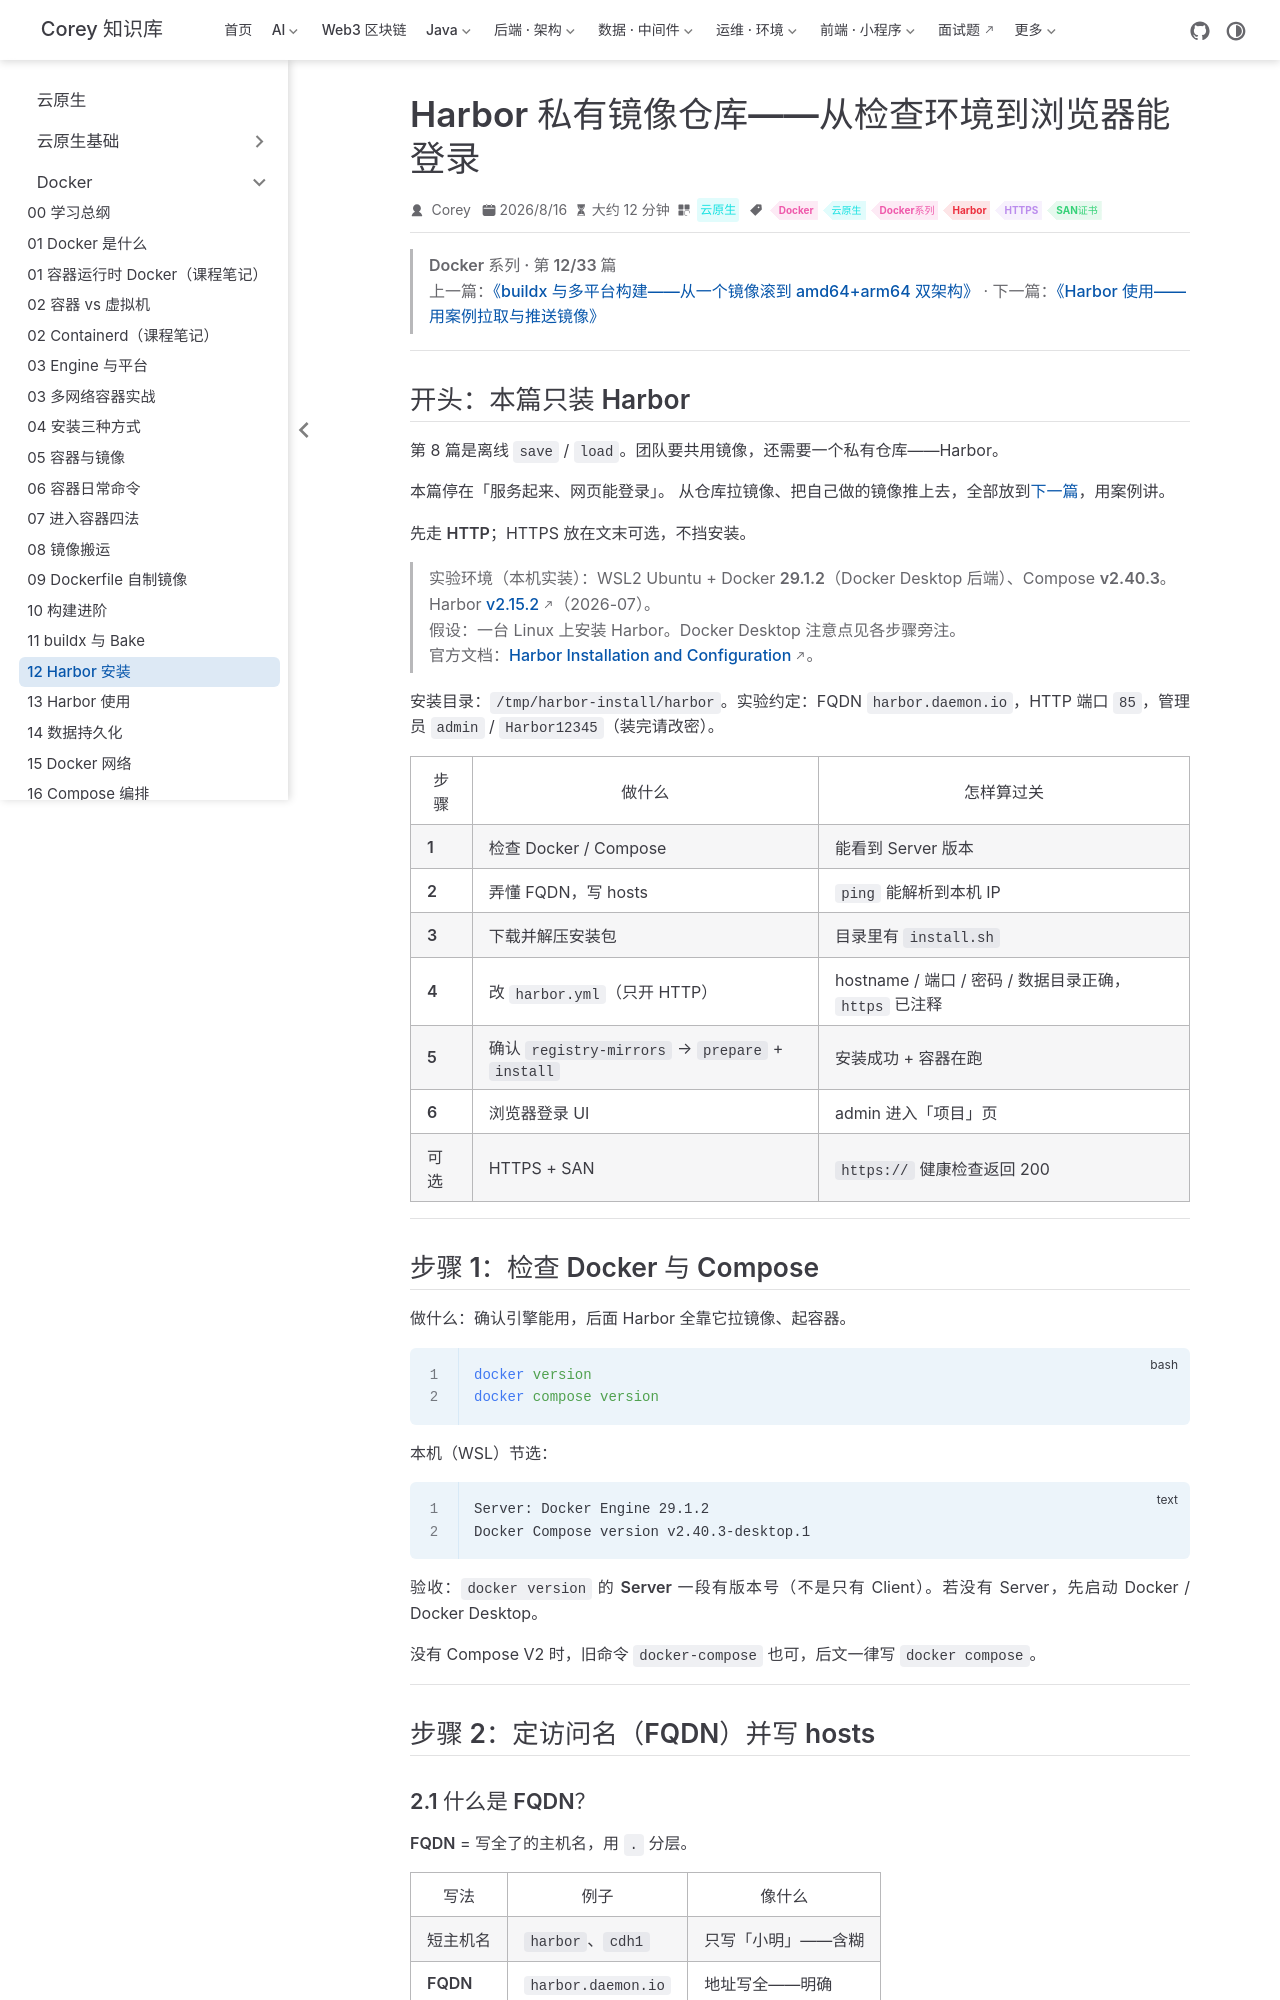

repository: code-corey/code-corey.github.io · page: 云原生/docker/docker-12-harbor.html · generator: jekyll

---
title: Harbor 私有镜像仓库——从检查环境到浏览器能登录
sidebarGroup: Docker 系列
shortTitle: 12 Harbor 安装
order: 12
date: 2026-08-16T00:00:00.000Z
category: 云原生
tag:
  - Docker
  - 云原生
  - Docker系列
  - Harbor
  - HTTPS
  - SAN证书
description: 只讲 Harbor 怎么装：检查 Docker、改 harbor.yml、prepare/install，直到浏览器能用 admin 登录。拉镜像和推镜像见下一篇。
---

> **Docker 系列 · 第 12/33 篇**
> 上一篇：[《buildx 与多平台构建——从一个镜像滚到 amd64+arm64 双架构》](/云原生/docker/docker-11-buildx-bake) · 下一篇：[《Harbor 使用——用案例拉取与推送镜像》](/云原生/docker/docker-13-harbor-usage)

---

## 开头：本篇只装 Harbor

第 8 篇是离线 `save` / `load`。团队要共用镜像，还需要一个**私有仓库**——Harbor。

**本篇停在「服务起来、网页能登录」。** 从仓库拉镜像、把自己做的镜像推上去，全部放到[下一篇](/云原生/docker/docker-13-harbor-usage)，用案例讲。

先走 **HTTP**；HTTPS 放在文末可选，不挡安装。

> **实验环境（本机实装）**：WSL2 Ubuntu + Docker **29.1.2**（Docker Desktop 后端）、Compose **v2.40.3**。Harbor **[v2.15.2](https://github.com/goharbor/harbor/releases/tag/v2.15.2)**（2026-07）。
> **假设**：一台 Linux 上安装 Harbor。Docker Desktop 注意点见各步骤旁注。
> 官方文档：[Harbor Installation and Configuration](https://goharbor.io/docs/latest/install-config/)。

安装目录：`/tmp/harbor-install/harbor`。实验约定：FQDN `harbor.daemon.io`，HTTP 端口 `85`，管理员 `admin` / `Harbor12345`（装完请改密）。

| 步骤 | 做什么 | 怎样算过关 |
|------|--------|------------|
| **1** | 检查 Docker / Compose | 能看到 Server 版本 |
| **2** | 弄懂 FQDN，写 hosts | `ping` 能解析到本机 IP |
| **3** | 下载并解压安装包 | 目录里有 `install.sh` |
| **4** | 改 `harbor.yml`（只开 HTTP） | hostname / 端口 / 密码 / 数据目录正确，`https` 已注释 |
| **5** | 确认 `registry-mirrors` → `prepare` + `install` | 安装成功 + 容器在跑 |
| **6** | 浏览器登录 UI | admin 进入「项目」页 |
| **可选** | HTTPS + SAN | `https://` 健康检查返回 200 |

---
